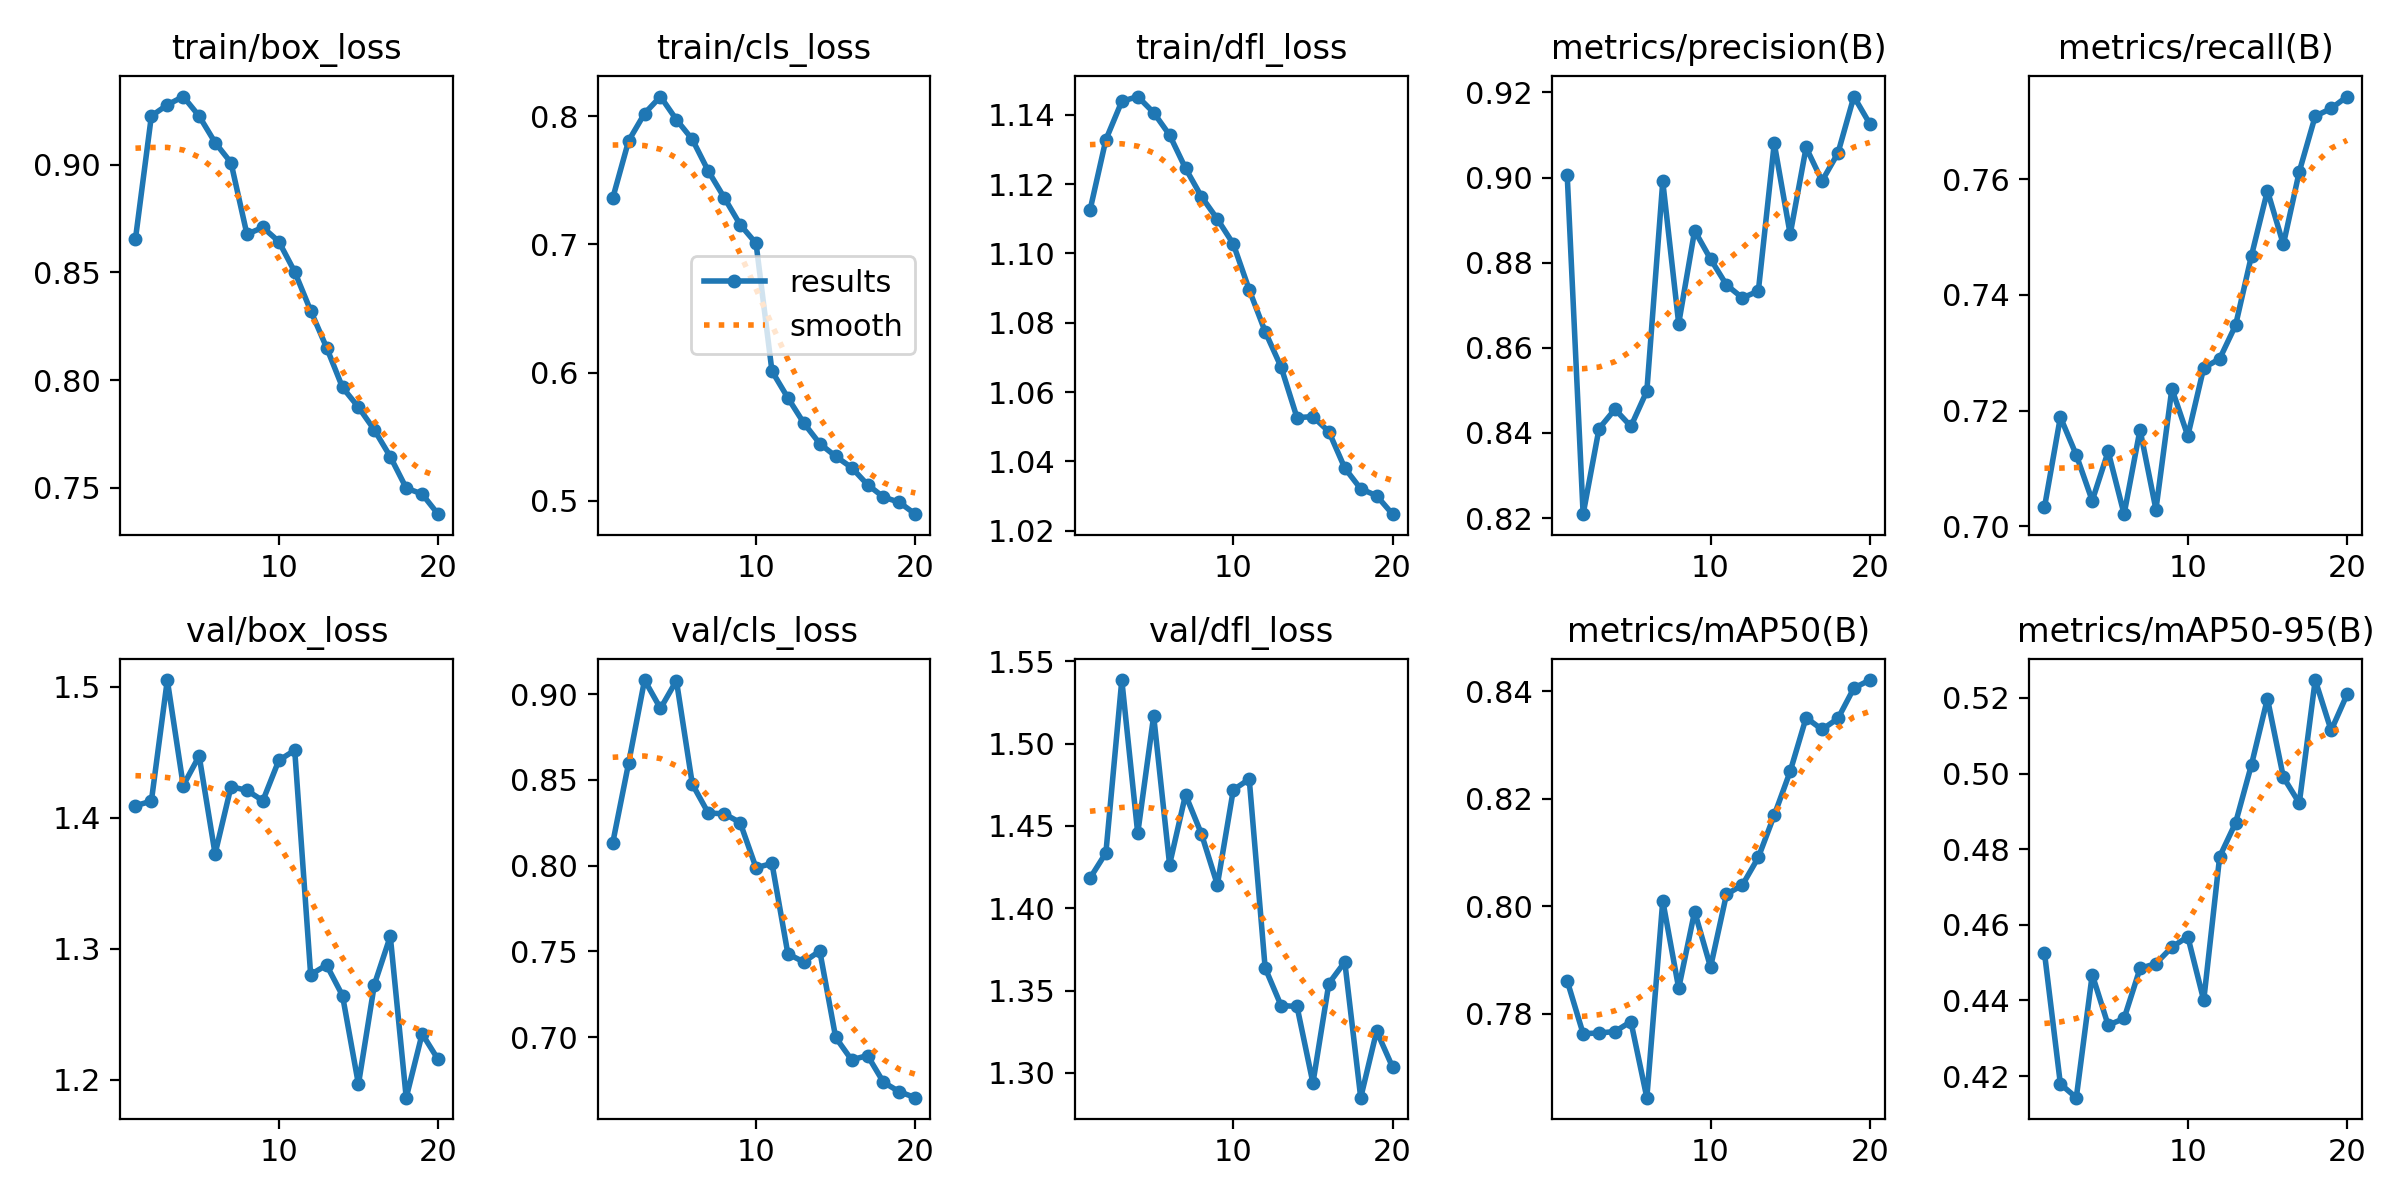

The data file committed next to this chart (first rows):
epoch, time, train/box_loss, train/cls_loss, train/dfl_loss, metrics/precision(B), metrics/recall(B), metrics/mAP50(B), metrics/mAP50-95(B), val/box_loss, val/cls_loss, val/dfl_loss, lr/pg0, lr/pg1, lr/pg2
1, 2971, 0.8655, 0.7359, 1.112, 0.9005, 0.7033, 0.7861, 0.4526, 1.409, 0.8132, 1.418, 0.0001146, 0.0001146, 0.0001146
2, 5669, 0.9226, 0.7808, 1.133, 0.8209, 0.7189, 0.7762, 0.4179, 1.413, 0.8598, 1.434, 0.0002183, 0.0002183, 0.0002183
3, 8359, 0.9277, 0.802, 1.144, 0.841, 0.7123, 0.7764, 0.4143, 1.505, 0.9082, 1.539, 0.0003105, 0.0003105, 0.0003105
4, 11212, 0.9316, 0.8153, 1.145, 0.8456, 0.7044, 0.7766, 0.4468, 1.425, 0.8916, 1.445, 0.0002938, 0.0002938, 0.0002938
5, 13904, 0.9225, 0.7973, 1.141, 0.8415, 0.7129, 0.7785, 0.4334, 1.447, 0.9079, 1.517, 0.0002767, 0.0002767, 0.0002767
6, 16594, 0.9102, 0.7818, 1.134, 0.8498, 0.7021, 0.7643, 0.4352, 1.372, 0.8475, 1.427, 0.0002596, 0.0002596, 0.0002596
7, 19004, 0.9009, 0.7572, 1.125, 0.8991, 0.7167, 0.801, 0.4485, 1.424, 0.8307, 1.469, 0.0002425, 0.0002425, 0.0002425
8, 21025, 0.8677, 0.7365, 1.116, 0.8657, 0.7029, 0.7847, 0.4498, 1.421, 0.8302, 1.445, 0.0002255, 0.0002255, 0.0002255
9, 23045, 0.8709, 0.7154, 1.11, 0.8875, 0.7238, 0.799, 0.4541, 1.413, 0.8251, 1.414, 0.0002084, 0.0002084, 0.0002084
10, 25060, 0.8643, 0.7008, 1.103, 0.8809, 0.7156, 0.7886, 0.4569, 1.444, 0.7988, 1.472, 0.0001913, 0.0001913, 0.0001913
11, 27708, 0.8503, 0.6011, 1.089, 0.8748, 0.7274, 0.8022, 0.44, 1.451, 0.8013, 1.478, 0.0001742, 0.0001742, 0.0001742
12, 30283, 0.8322, 0.5803, 1.077, 0.8717, 0.7289, 0.8039, 0.478, 1.28, 0.7486, 1.364, 0.0001571, 0.0001571, 0.0001571
13, 32344, 0.8151, 0.5606, 1.067, 0.8733, 0.7348, 0.8091, 0.487, 1.288, 0.7439, 1.341, 0.0001401, 0.0001401, 0.0001401
14, 34366, 0.7966, 0.5446, 1.053, 0.908, 0.7468, 0.8169, 0.5024, 1.264, 0.7503, 1.34, 0.000123, 0.000123, 0.000123
15, 36540, 0.7875, 0.5347, 1.053, 0.8867, 0.758, 0.825, 0.5198, 1.196, 0.6998, 1.294, 0.0001059, 0.0001059, 0.0001059
16, 38570, 0.7769, 0.5259, 1.049, 0.9071, 0.7487, 0.835, 0.499, 1.273, 0.6868, 1.354, 8.88375e-05, 8.88375e-05, 8.88375e-05
17, 40591, 0.7645, 0.5126, 1.038, 0.8992, 0.7613, 0.8328, 0.4922, 1.309, 0.6893, 1.367, 7.176e-05, 7.176e-05, 7.176e-05
18, 42602, 0.75, 0.503, 1.032, 0.9058, 0.7709, 0.8349, 0.5247, 1.186, 0.6737, 1.285, 5.46825e-05, 5.46825e-05, 5.46825e-05
19, 44761, 0.7472, 0.4989, 1.03, 0.919, 0.7722, 0.8406, 0.5114, 1.235, 0.6682, 1.325, 3.7605e-05, 3.7605e-05, 3.7605e-05
20, 47591, 0.7378, 0.4896, 1.025, 0.9126, 0.7743, 0.842, 0.5209, 1.215, 0.6647, 1.303, 2.05275e-05, 2.05275e-05, 2.05275e-05
